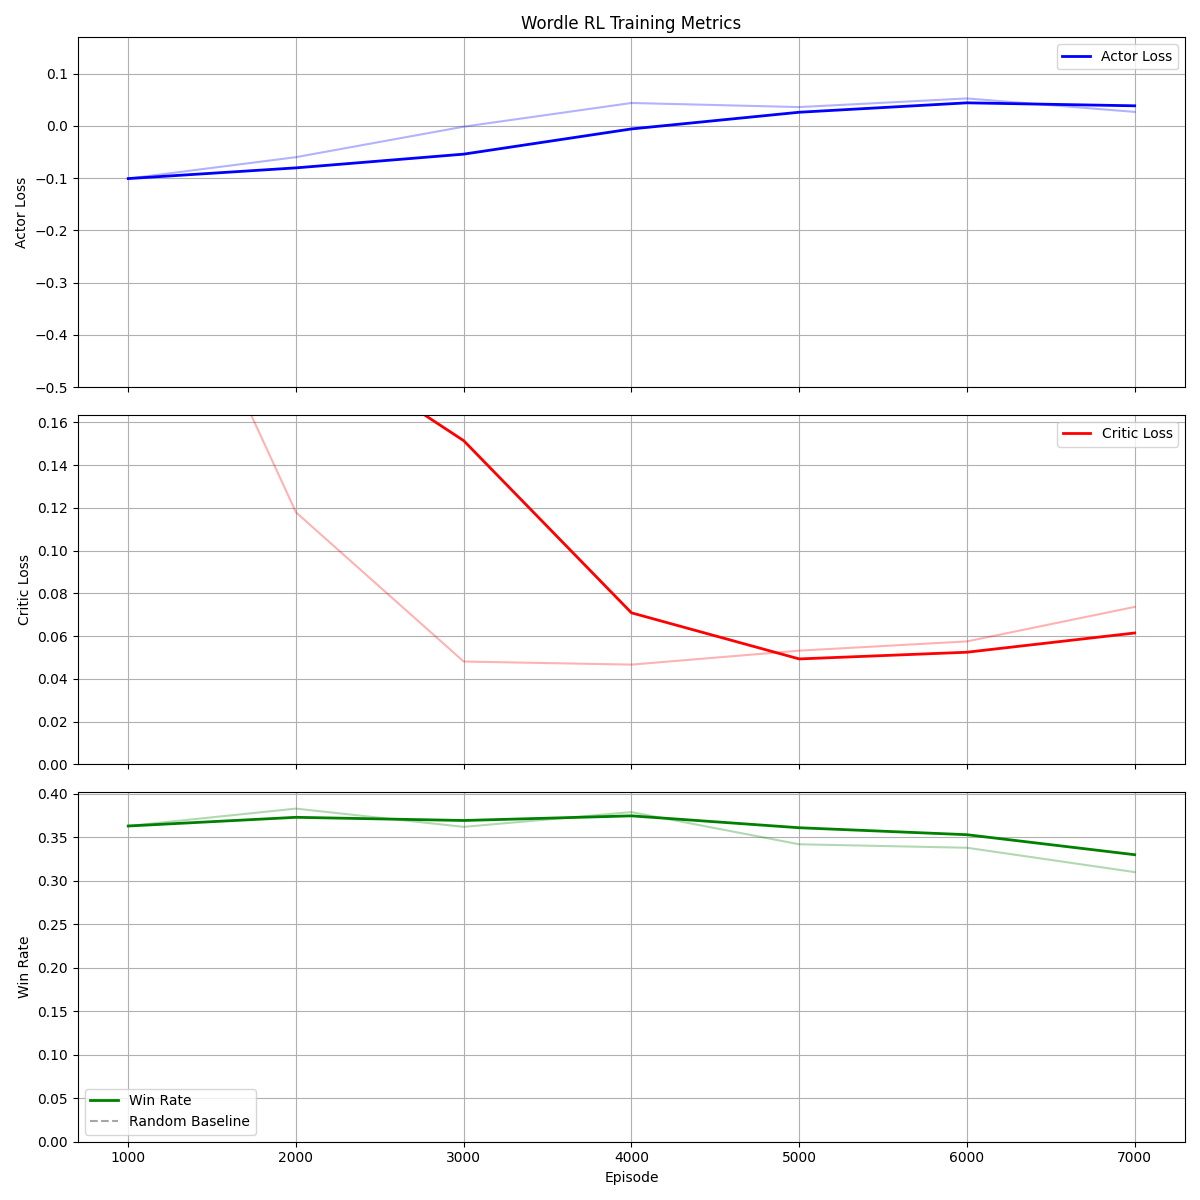

Values plotted in this chart, from the file beside it:
Episode, Actor_Loss, Critic_Loss, Win_Rate
1000, -0.1008, 0.2882, 0.363
2000, -0.05975, 0.1179, 0.383
3000, -0.001373, 0.04811, 0.362
4000, 0.04399, 0.04668, 0.379
5000, 0.03614, 0.05321, 0.342
6000, 0.05267, 0.05753, 0.338
7000, 0.02692, 0.07367, 0.31
